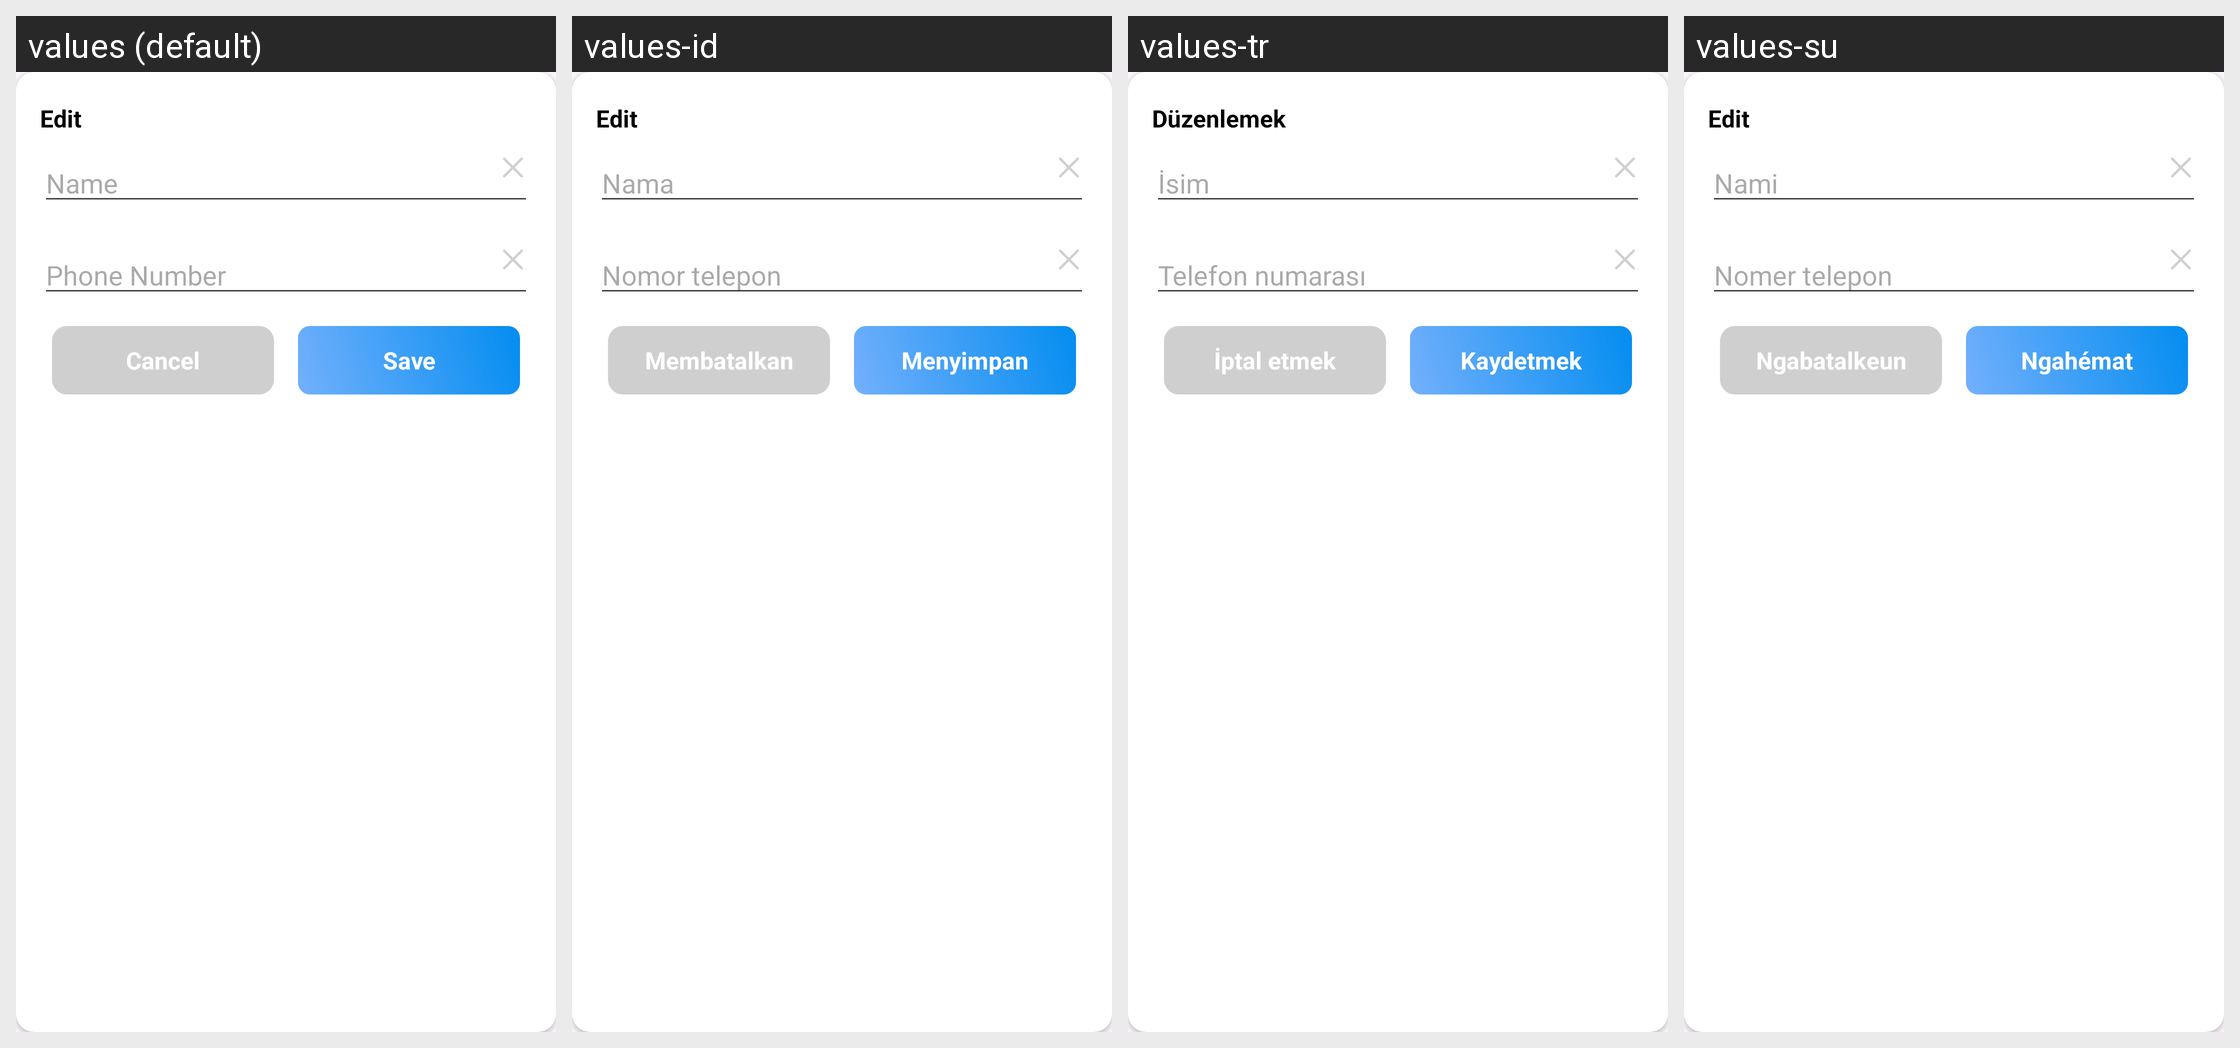

Here is an Android app screen in its default locale and in the app's own translations. Write out the translated-string differences for the strings that appear on this screen.
Android screen res/layout/dialog_edit_theme.xml rendered under 4 locales, left to right: values (default), values-id, values-tr, values-su. Device: Nexus 5 (rendered at 1080×1920; each locale shown at half size, 540×960, under a caption strip naming it); theme Theme.ClapToFindPhone.
Other locales in the repository, not shown: values-en, values-fr, values-hi, values-in, values-ja, values-ko, values-pt, values-tr-rTR, values-vi.
Strings drawn on this screen, with the default value and each locale's value (text and hints the layout hard-codes, and strings that could not be matched under every locale, appear in the picture but are not listed):

edit
  values: Edit
  values-id: Edit
  values-tr: Düzenlemek
  values-su: Edit

name
  values: Name
  values-id: Nama
  values-tr: İsim
  values-su: Nami

txt_phone
  values: Phone Number
  values-id: Nomor telepon
  values-tr: Telefon numarası
  values-su: Nomer telepon

cancel
  values: Cancel
  values-id: Membatalkan
  values-tr: İptal etmek
  values-su: Ngabatalkeun

save
  values: Save
  values-id: Menyimpan
  values-tr: Kaydetmek
  values-su: Ngahémat
